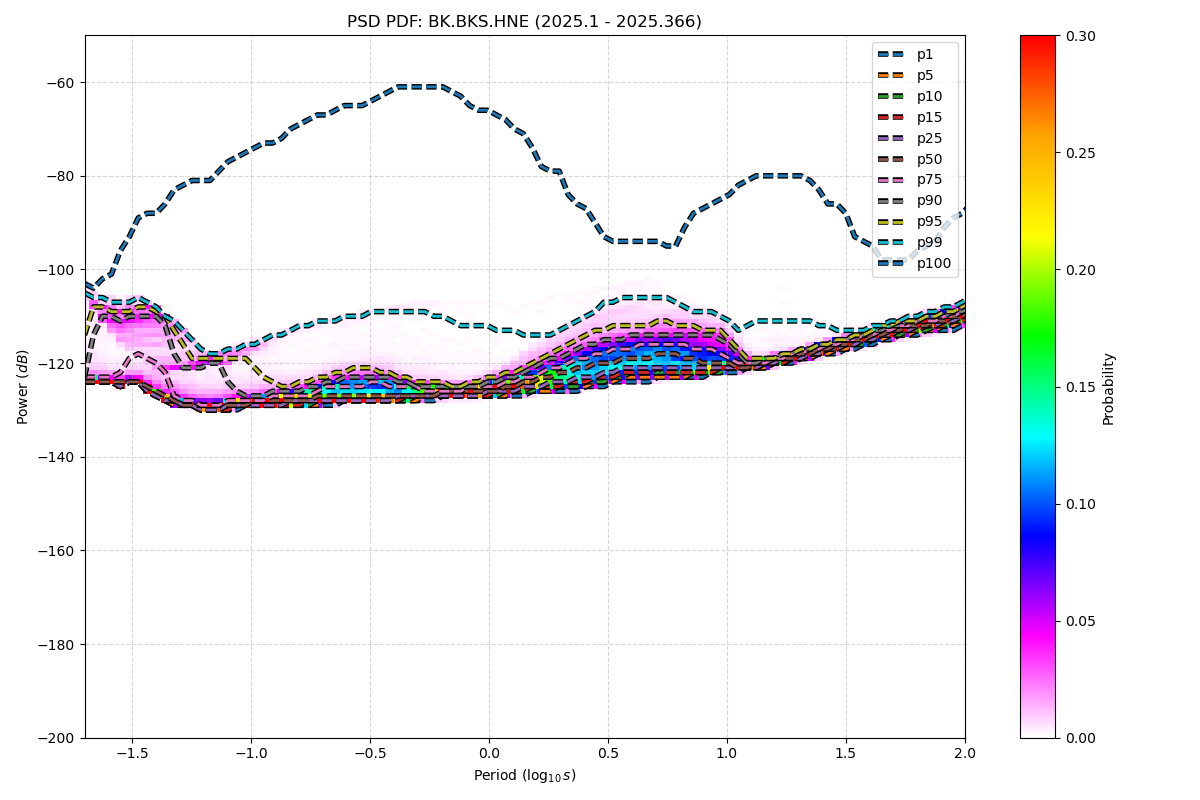

The data file committed next to this chart (first rows):
period_log10, p1, p5, p10, p15, p25, p50, p75, p90, p95, p99, p100
-1.699, -124, -124, -124, -124, -124, -124, -123, -123, -114, -105, -103
-1.661, -124, -124, -124, -124, -124, -124, -123, -114, -108, -106, -104
-1.624, -124, -124, -124, -124, -124, -124, -123, -110, -108, -106, -102
-1.586, -124, -124, -124, -124, -124, -124, -123, -110, -109, -107, -101
-1.548, -125, -125, -125, -125, -125, -124, -122, -111, -109, -107, -96
-1.511, -124, -124, -124, -124, -124, -124, -119, -110, -109, -107, -93
-1.473, -124, -124, -124, -124, -124, -124, -118, -110, -108, -106, -89
-1.436, -126, -126, -126, -126, -126, -125, -119, -110, -108, -107, -88
-1.398, -127, -127, -127, -127, -127, -126, -120, -110, -109, -108, -88
-1.36, -128, -128, -128, -128, -128, -127, -122, -112, -110, -110, -86
-1.323, -129, -129, -128, -128, -128, -128, -127, -118, -113, -111, -83
-1.285, -129, -129, -129, -129, -129, -129, -128, -121, -116, -113, -82
-1.247, -129, -129, -129, -129, -129, -129, -128, -121, -119, -115, -81
-1.21, -130, -130, -130, -130, -130, -129, -129, -121, -119, -117, -81
-1.172, -130, -130, -130, -130, -130, -129, -129, -120, -119, -118, -81
-1.135, -130, -130, -130, -130, -130, -129, -129, -120, -119, -118, -79
-1.097, -130, -130, -130, -130, -129, -129, -128, -124, -119, -117, -77
-1.059, -130, -129, -129, -129, -129, -129, -128, -126, -119, -117, -76
-1.022, -129, -129, -129, -129, -129, -129, -128, -127, -119, -116, -75
-0.984, -129, -129, -129, -129, -129, -128, -128, -127, -121, -116, -74
-0.9464, -129, -129, -129, -129, -129, -128, -128, -127, -123, -115, -73
-0.9088, -129, -129, -129, -129, -129, -128, -127, -126, -124, -114, -73
-0.8711, -129, -129, -129, -129, -129, -128, -127, -126, -125, -114, -72
-0.8335, -129, -129, -129, -129, -128, -128, -127, -126, -125, -113, -70
-0.7959, -129, -129, -129, -129, -128, -128, -127, -126, -124, -112, -69
-0.7583, -129, -129, -129, -128, -128, -128, -127, -125, -124, -112, -68
-0.7206, -129, -129, -128, -128, -128, -127, -126, -125, -123, -111, -67
-0.683, -129, -128, -128, -128, -128, -127, -125, -124, -123, -111, -67
-0.6454, -129, -128, -128, -128, -128, -127, -125, -124, -122, -111, -66
-0.6077, -128, -128, -128, -128, -128, -127, -125, -123, -122, -110, -65
-0.5701, -128, -128, -128, -128, -128, -127, -125, -123, -121, -110, -65
-0.5325, -128, -128, -128, -128, -128, -127, -125, -123, -121, -110, -65
-0.4949, -128, -128, -128, -128, -128, -127, -124, -123, -121, -109, -64
-0.4572, -128, -128, -128, -128, -128, -127, -124, -123, -122, -109, -63
-0.4196, -128, -128, -128, -128, -128, -127, -125, -123, -122, -109, -62
-0.382, -128, -128, -128, -128, -127, -127, -125, -124, -123, -109, -61
-0.3443, -128, -128, -128, -127, -127, -127, -125, -124, -123, -109, -61
-0.3067, -128, -128, -127, -127, -127, -127, -125, -125, -124, -109, -61
-0.2691, -128, -127, -127, -127, -127, -127, -126, -125, -124, -109, -61
-0.2314, -128, -127, -127, -127, -127, -127, -126, -125, -124, -110, -61
-0.1938, -127, -127, -127, -127, -127, -126, -126, -125, -124, -110, -61
-0.1562, -127, -127, -127, -127, -127, -126, -126, -125, -125, -111, -62
-0.1186, -127, -127, -127, -127, -127, -126, -126, -125, -125, -112, -63
-0.08093, -127, -127, -127, -127, -127, -126, -125, -125, -124, -112, -65
-0.04331, -127, -127, -127, -127, -127, -126, -125, -125, -124, -112, -66
-0.005676, -127, -127, -127, -127, -126, -126, -125, -124, -123, -112, -66
0.03195, -127, -127, -127, -126, -126, -126, -125, -124, -123, -113, -67
0.06958, -127, -127, -126, -126, -126, -125, -124, -123, -122, -113, -68
0.1072, -127, -126, -126, -126, -126, -125, -124, -123, -122, -113, -70
0.1448, -127, -126, -126, -126, -125, -124, -123, -122, -121, -114, -71
0.1825, -126, -126, -126, -125, -125, -124, -123, -121, -120, -114, -74
0.2201, -126, -126, -125, -125, -125, -123, -122, -120, -119, -114, -78
0.2577, -126, -126, -125, -125, -124, -123, -121, -119, -118, -114, -79
0.2954, -126, -125, -125, -125, -124, -122, -121, -119, -117, -113, -79
0.333, -126, -125, -125, -124, -124, -122, -120, -118, -116, -112, -84
0.3706, -126, -125, -125, -124, -123, -121, -119, -117, -115, -111, -86
0.4082, -125, -125, -124, -124, -123, -121, -119, -116, -114, -110, -87
0.4459, -125, -124, -124, -123, -123, -120, -118, -116, -113, -109, -90
0.4835, -125, -124, -124, -123, -122, -120, -118, -115, -113, -107, -93
0.5211, -124, -124, -123, -123, -122, -120, -117, -115, -112, -107, -94
... 54 more rows
